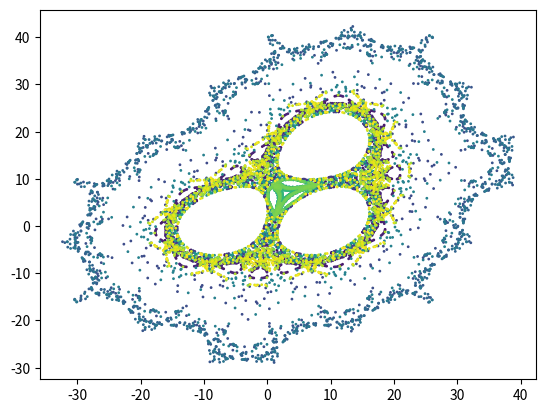

Source code (Python):
import numpy as np
import random
import matplotlib.pyplot as plt
npoints = 10000
a= random.uniform(-50, 50)
b= random.uniform(-50, 50)
c= random.uniform(-50, 50)

ylst = []
xlst = []
color=[]
x=1
y=1

for i in range(npoints):
    xx = y - (x)/abs(x) * (abs(b*x - c))**0.5
    yy = a - x
    x = xx
    y = yy
    xlst.append(x)
    ylst.append(y)
    color.append(i)
plt.scatter(xlst, ylst, c=color, s=1)
plt.show()
